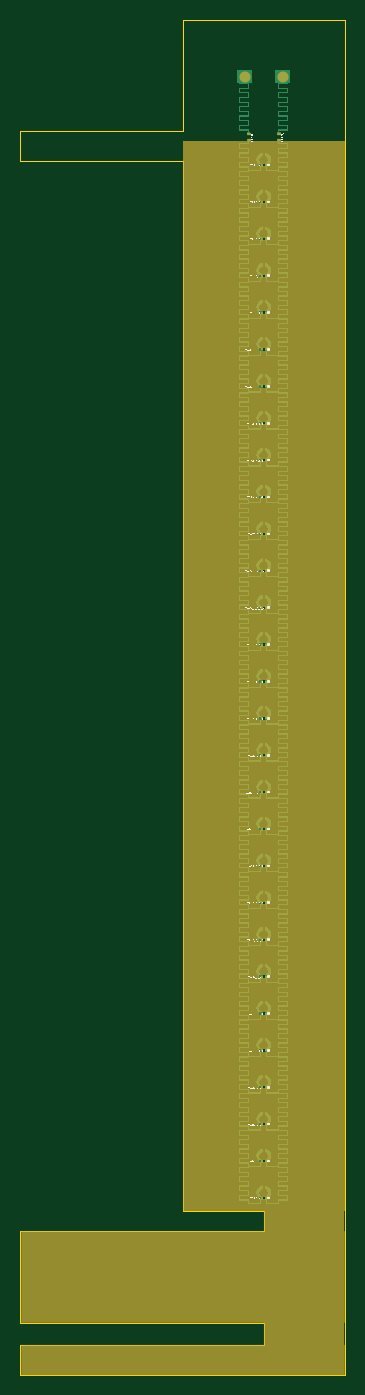
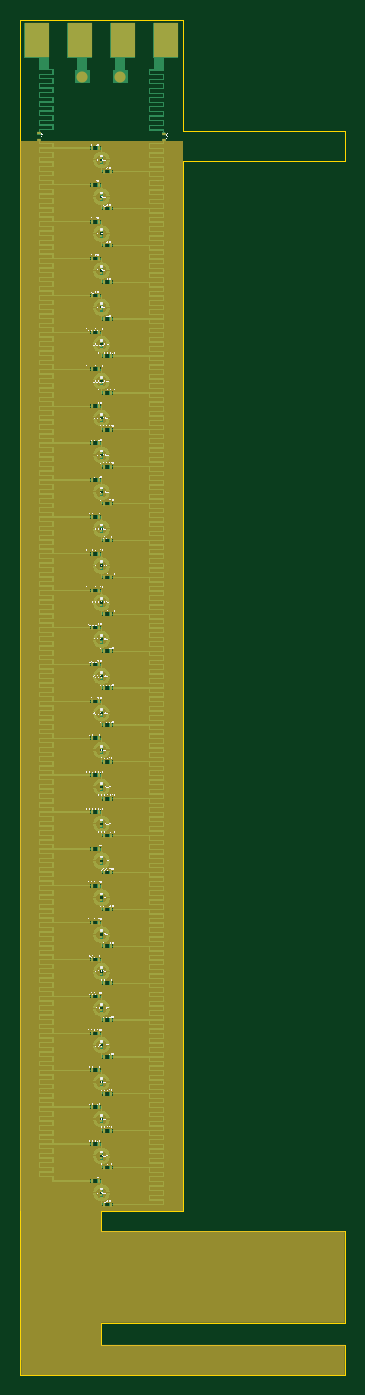
Circuit board: 9 layer files. Board 32.2 x 134.5 mm.
- bottom_copper: 26GHz-30GHz.GBL (84707 bytes)
- bottom_silk: 26GHz-30GHz.GBO (1277197 bytes)
- paste: 26GHz-30GHz.GBP (4190 bytes)
- bottom_mask: 26GHz-30GHz.GBS (28295 bytes)
- outline: 26GHz-30GHz.GM1 (838 bytes)
- top_copper: 26GHz-30GHz.GTL (65180 bytes)
- top_silk: 26GHz-30GHz.GTO (521465 bytes)
- paste: 26GHz-30GHz.GTP (1747 bytes)
- top_mask: 26GHz-30GHz.GTS (9476 bytes)

=== bottom_copper: 26GHz-30GHz.GBL (84707 bytes, source omitted) ===
=== bottom_silk: 26GHz-30GHz.GBO (1277197 bytes, source omitted) ===
=== paste: 26GHz-30GHz.GBP ===
G04*
G04 #@! TF.GenerationSoftware,Altium Limited,Altium Designer,25.3.3 (18)*
G04*
G04 Layer_Color=128*
%FSLAX25Y25*%
%MOIN*%
G70*
G04*
G04 #@! TF.SameCoordinates,C26FD52E-3306-4ED3-9720-8CB08B7D1827*
G04*
G04*
G04 #@! TF.FilePolarity,Positive*
G04*
G01*
G75*
%ADD11R,0.01417X0.00866*%
%ADD18R,0.00898X0.00799*%
%ADD19R,0.00866X0.01417*%
D11*
X173307Y587746D02*
D03*
Y585266D02*
D03*
X221885Y587896D02*
D03*
Y585415D02*
D03*
D18*
X197603Y174971D02*
D03*
Y173274D02*
D03*
Y189381D02*
D03*
Y187685D02*
D03*
Y203792D02*
D03*
Y202095D02*
D03*
Y247023D02*
D03*
Y245326D02*
D03*
Y232613D02*
D03*
Y230916D02*
D03*
Y218202D02*
D03*
Y216506D02*
D03*
Y304665D02*
D03*
Y302968D02*
D03*
Y319076D02*
D03*
Y317379D02*
D03*
Y333486D02*
D03*
Y331789D02*
D03*
Y290255D02*
D03*
Y288558D02*
D03*
Y275844D02*
D03*
Y274147D02*
D03*
Y261434D02*
D03*
Y259737D02*
D03*
Y391128D02*
D03*
Y389431D02*
D03*
Y405538D02*
D03*
Y403841D02*
D03*
Y419949D02*
D03*
Y418252D02*
D03*
Y376717D02*
D03*
Y375021D02*
D03*
Y362307D02*
D03*
Y360610D02*
D03*
Y347897D02*
D03*
Y346200D02*
D03*
Y477591D02*
D03*
Y475894D02*
D03*
Y492001D02*
D03*
Y490304D02*
D03*
Y506412D02*
D03*
Y504715D02*
D03*
Y463180D02*
D03*
Y461483D02*
D03*
Y448770D02*
D03*
Y447073D02*
D03*
Y434359D02*
D03*
Y432662D02*
D03*
Y520822D02*
D03*
Y519125D02*
D03*
Y535232D02*
D03*
Y533536D02*
D03*
Y549643D02*
D03*
Y547946D02*
D03*
Y564053D02*
D03*
Y562357D02*
D03*
Y578464D02*
D03*
Y576767D02*
D03*
D19*
X196502Y169510D02*
D03*
X194022D02*
D03*
X201185Y178735D02*
D03*
X198705D02*
D03*
X201185Y193145D02*
D03*
X198705D02*
D03*
X196502Y183921D02*
D03*
X194022D02*
D03*
X201185Y207556D02*
D03*
X198705D02*
D03*
X196502Y198331D02*
D03*
X194022D02*
D03*
X196502Y241563D02*
D03*
X194022D02*
D03*
X201185Y250787D02*
D03*
X198705D02*
D03*
X196502Y227152D02*
D03*
X194022D02*
D03*
X201185Y236377D02*
D03*
X198705D02*
D03*
X201185Y221966D02*
D03*
X198705D02*
D03*
X196502Y212742D02*
D03*
X194022D02*
D03*
X196502Y299205D02*
D03*
X194022D02*
D03*
X201185Y308429D02*
D03*
X198705D02*
D03*
X201185Y322839D02*
D03*
X198705D02*
D03*
X196502Y313615D02*
D03*
X194022D02*
D03*
X201185Y337250D02*
D03*
X198705D02*
D03*
X196502Y328026D02*
D03*
X194022D02*
D03*
X196502Y284794D02*
D03*
X194022D02*
D03*
X201185Y294018D02*
D03*
X198705D02*
D03*
X196502Y270384D02*
D03*
X194022D02*
D03*
X201185Y279608D02*
D03*
X198705D02*
D03*
X201185Y265197D02*
D03*
X198705D02*
D03*
X196502Y255973D02*
D03*
X194022D02*
D03*
X196502Y385667D02*
D03*
X194022D02*
D03*
X201185Y394892D02*
D03*
X198705D02*
D03*
X201185Y409302D02*
D03*
X198705D02*
D03*
X196502Y400078D02*
D03*
X194022D02*
D03*
X201185Y423712D02*
D03*
X198705D02*
D03*
X196502Y414488D02*
D03*
X194022D02*
D03*
X196502Y371257D02*
D03*
X194022D02*
D03*
X201185Y380481D02*
D03*
X198705D02*
D03*
X196502Y356846D02*
D03*
X194022D02*
D03*
X201185Y366071D02*
D03*
X198705D02*
D03*
X201185Y351660D02*
D03*
X198705D02*
D03*
X196502Y342436D02*
D03*
X194022D02*
D03*
X196502Y472130D02*
D03*
X194022D02*
D03*
X201185Y481354D02*
D03*
X198705D02*
D03*
X201185Y495765D02*
D03*
X198705D02*
D03*
X196502Y486541D02*
D03*
X194022D02*
D03*
X201185Y510175D02*
D03*
X198705D02*
D03*
X196502Y500951D02*
D03*
X194022D02*
D03*
X196502Y457720D02*
D03*
X194022D02*
D03*
X201185Y466944D02*
D03*
X198705D02*
D03*
X196502Y443309D02*
D03*
X194022D02*
D03*
X201185Y452533D02*
D03*
X198705D02*
D03*
X201185Y438123D02*
D03*
X198705D02*
D03*
X196502Y428899D02*
D03*
X194022D02*
D03*
X196502Y515361D02*
D03*
X194022D02*
D03*
X201185Y524586D02*
D03*
X198705D02*
D03*
X196502Y529772D02*
D03*
X194022D02*
D03*
X201185Y538996D02*
D03*
X198705D02*
D03*
X196502Y544182D02*
D03*
X194022D02*
D03*
X201185Y553407D02*
D03*
X198705D02*
D03*
X196502Y558593D02*
D03*
X194022D02*
D03*
X201185Y567817D02*
D03*
X198705D02*
D03*
X196502Y573003D02*
D03*
X194022D02*
D03*
X201185Y582228D02*
D03*
X198705D02*
D03*
M02*

=== bottom_mask: 26GHz-30GHz.GBS (28295 bytes, source omitted) ===
=== outline: 26GHz-30GHz.GM1 ===
G04*
G04 #@! TF.GenerationSoftware,Altium Limited,Altium Designer,25.3.3 (18)*
G04*
G04 Layer_Color=16711935*
%FSLAX25Y25*%
%MOIN*%
G70*
G04*
G04 #@! TF.SameCoordinates,C26FD52E-3306-4ED3-9720-8CB08B7D1827*
G04*
G04*
G04 #@! TF.FilePolarity,Positive*
G04*
G01*
G75*
%ADD22C,0.00050*%
D22*
X165902Y166917D02*
Y576936D01*
Y588747D02*
Y632375D01*
X102500Y588747D02*
X165902D01*
X102500Y576936D02*
Y588747D01*
Y103000D02*
X229305D01*
X102500Y114811D02*
X197603D01*
X102500Y123167D02*
X197603D01*
X102500Y103000D02*
Y114811D01*
X197603D02*
Y123167D01*
X102500Y576936D02*
X165902D01*
X102500D02*
Y584821D01*
X165902Y166917D02*
X197603D01*
Y159348D02*
Y166917D01*
X229305Y103000D02*
X229305Y632375D01*
X165902D02*
X229305D01*
X102500Y159348D02*
X197603D01*
X102500Y123167D02*
Y159348D01*
M02*

=== top_copper: 26GHz-30GHz.GTL (65180 bytes, source omitted) ===
=== top_silk: 26GHz-30GHz.GTO (521465 bytes, source omitted) ===
=== paste: 26GHz-30GHz.GTP ===
G04*
G04 #@! TF.GenerationSoftware,Altium Limited,Altium Designer,25.3.3 (18)*
G04*
G04 Layer_Color=8421504*
%FSLAX25Y25*%
%MOIN*%
G70*
G04*
G04 #@! TF.SameCoordinates,C26FD52E-3306-4ED3-9720-8CB08B7D1827*
G04*
G04*
G04 #@! TF.FilePolarity,Positive*
G04*
G01*
G75*
%ADD11R,0.01417X0.00866*%
%ADD12R,0.00799X0.00898*%
D11*
X191707Y585266D02*
D03*
Y587746D02*
D03*
X203500Y585266D02*
D03*
Y587746D02*
D03*
D12*
X196755Y172060D02*
D03*
X198452D02*
D03*
X196755Y186470D02*
D03*
X198452D02*
D03*
X196755Y200881D02*
D03*
X198452D02*
D03*
X196755Y244112D02*
D03*
X198452D02*
D03*
X196755Y229702D02*
D03*
X198452D02*
D03*
X196755Y215291D02*
D03*
X198452D02*
D03*
X196755Y301754D02*
D03*
X198452D02*
D03*
X196755Y316165D02*
D03*
X198452D02*
D03*
X196755Y330575D02*
D03*
X198452D02*
D03*
X196755Y287344D02*
D03*
X198452D02*
D03*
X196755Y272933D02*
D03*
X198452D02*
D03*
X196755Y258523D02*
D03*
X198452D02*
D03*
X196755Y388217D02*
D03*
X198452D02*
D03*
X196755Y402627D02*
D03*
X198452D02*
D03*
X196755Y417038D02*
D03*
X198452D02*
D03*
X196755Y373806D02*
D03*
X198452D02*
D03*
X196755Y359396D02*
D03*
X198452D02*
D03*
X196755Y344986D02*
D03*
X198452D02*
D03*
X196755Y474680D02*
D03*
X198452D02*
D03*
X196755Y489090D02*
D03*
X198452D02*
D03*
X196755Y503501D02*
D03*
X198452D02*
D03*
X196755Y460269D02*
D03*
X198452D02*
D03*
X196755Y445859D02*
D03*
X198452D02*
D03*
X196755Y431448D02*
D03*
X198452D02*
D03*
X196755Y517911D02*
D03*
X198452D02*
D03*
X196755Y532322D02*
D03*
X198452D02*
D03*
X196755Y546732D02*
D03*
X198452D02*
D03*
X196755Y561142D02*
D03*
X198452D02*
D03*
X196755Y575553D02*
D03*
X198452D02*
D03*
M02*

=== top_mask: 26GHz-30GHz.GTS (9476 bytes, source omitted) ===
